Image classification data set "infrared_dataset" (kk-2m/AnimalClassification-IFOR on GitHub). Class labels (28): acryllium vulturinum, aepyceros melampus, bos taurus, capra aegagrus, cephalophus nigrifrons, crax rubra, paca, dasyprocta punctata, equus quagga, giraffa camelopardalis, leopardus pardalis, african elephant, madoqua guentheri, mazama americana, mazama temama, meleagris ocellata, mitu tuberosum, nasua narica, panthera onca, papio anubis, pecari tajacu, phacochoerus africanus, psophia leucoptera, puma, syncerus caffer, south american tapir, tayassu pecari, urocyon cinereoargenteus.

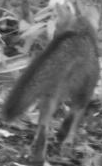
Label: urocyon cinereoargenteus

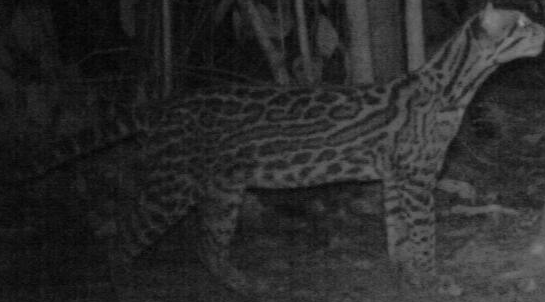
Label: leopardus pardalis

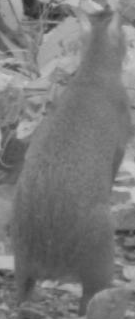
Label: dasyprocta punctata

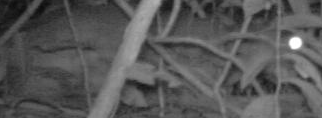
Label: paca

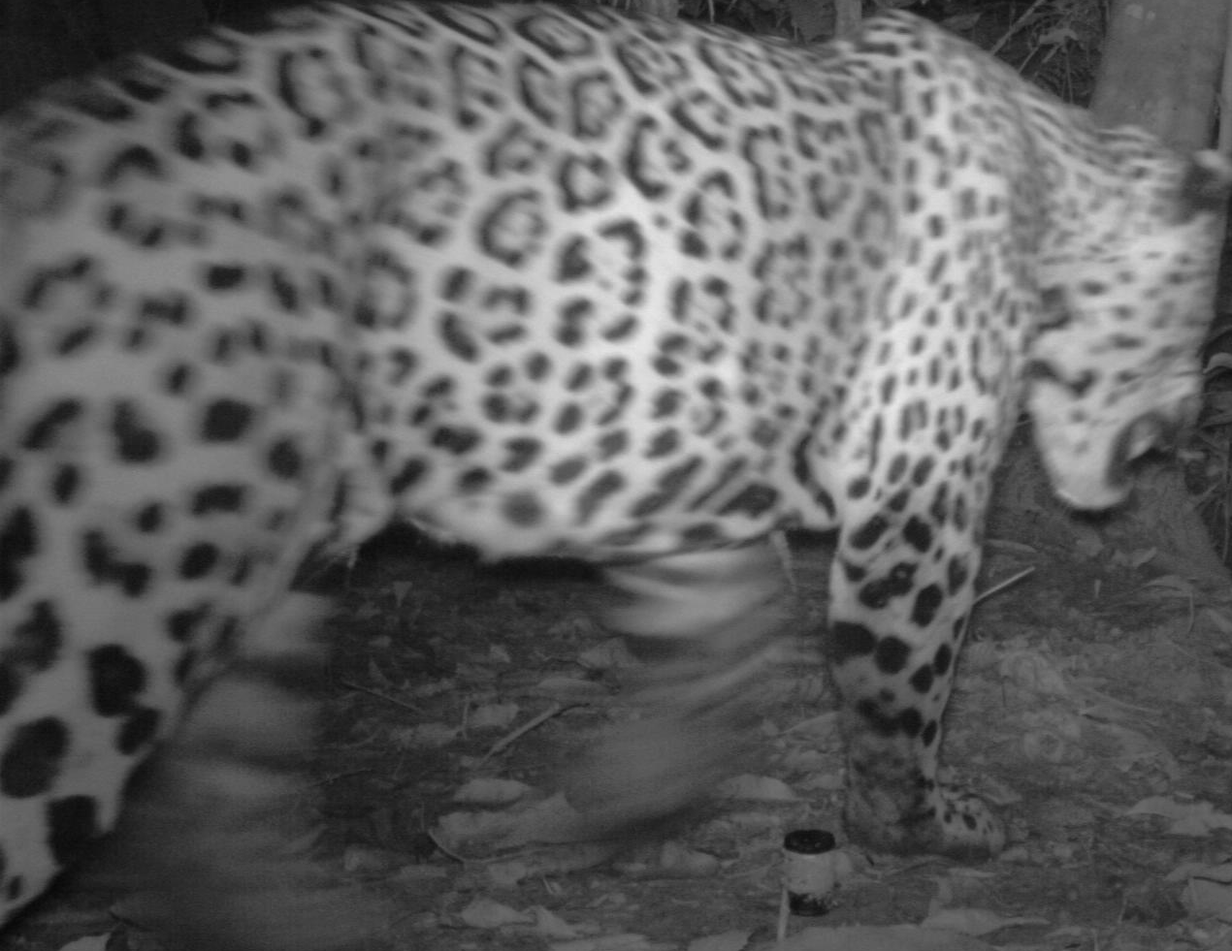
Label: panthera onca

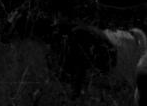
Label: capra aegagrus
